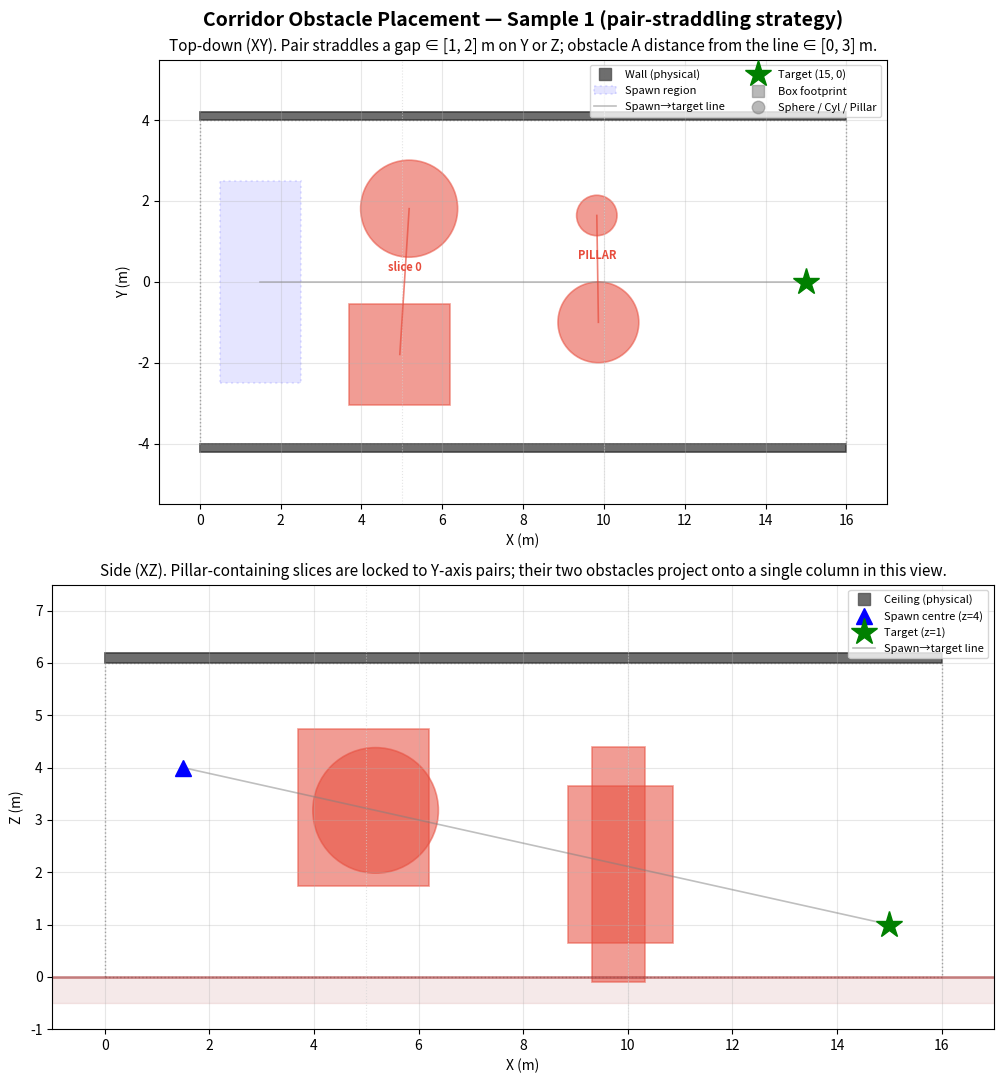

Python code for this plot: (Note: this script raises an exception after producing the figure.)
"""Visualize corridor navigation obstacle placement.

Pure numpy + matplotlib replica of ``_place_obstacles_corridor`` in
``envs/corridor_navigation_env.py``.  Keeps iteration fast (< 1 s) by
skipping Genesis scene build.  If the env's placement formula changes,
mirror the change here.

Renders three sample configs in top-down (XY) and side (XZ) views, plus
a small stats block verifying the pair-gap and first-distance ranges.
"""

import numpy as np
import matplotlib.pyplot as plt
import matplotlib.patches as patches

np.random.seed(42)


# ------------------------------------------------------------------
# Config mirrors prototyp_corridor_navigation/train_rl_wb.py env_cfg.
# ------------------------------------------------------------------

# Corridor geometry (metres)
CORRIDOR_X_RANGE = (0.0, 16.0)
CORRIDOR_Y_RANGE = (-4.0, 4.0)
CORRIDOR_Z_RANGE = (0.0, 6.0)
SPAWN_X_RANGE = (0.5, 2.5)
SPAWN_Y_RANGE = (-2.5, 2.5)
SPAWN_Z = 4.0
TARGET = np.array([15.0, 0.0, 1.0])
SLICE_CENTRES = [5.0, 10.0]

# Proximity / collision (mirror env_cfg)
SAFETY_RADIUS = 1.5
COLLISION_RADIUS = 0.3

# Physical corridor walls (L, R, ceiling) — thin boxes hugging the corridor
# bounds. Ground plane at z=0 is handled by gs.morphs.Plane() in the real env.
WALL_THICKNESS = 0.2

# Pair-straddling knobs (must match env_cfg)
FIRST_OFFSET_RANGE = (0.0, 3.0)
PAIR_GAP_RANGE = (1.0, 2.0)
X_JITTER = 0.2

# Obstacle size specs (must match env_cfg lists). Shape-interleaved:
# [Box0, Sphere0, Cyl0, Pillar0] — one of each shape, paired across 2 slices.
BOX_SIZES = [(2.5, 2.5, 3.0)]
SPHERE_RADII = [1.2]
CYLINDER_SPECS = [(1.0, 3.0)]     # (radius, height)
PILLAR_SPECS = [(0.5, 4.5)]       # (radius, height)


def build_specs():
    """Return a list of 4*N shape dicts in the same interleaved order as the env."""
    specs = []
    for i in range(len(BOX_SIZES)):
        bx = BOX_SIZES[i]
        specs.append(dict(
            morph="box", size=bx,
            half_y=bx[1] / 2, half_z=bx[2] / 2, z_rest=bx[2] / 2,
            is_pillar=False,
        ))
        sr = SPHERE_RADII[i]
        specs.append(dict(
            morph="sphere", radius=sr,
            half_y=sr, half_z=sr, z_rest=sr + 0.3,
            is_pillar=False,
        ))
        cr, ch = CYLINDER_SPECS[i]
        specs.append(dict(
            morph="cylinder", radius=cr, height=ch,
            half_y=cr, half_z=ch / 2, z_rest=ch / 2,
            is_pillar=False,
        ))
        pr, ph = PILLAR_SPECS[i]
        specs.append(dict(
            morph="cylinder", radius=pr, height=ph,
            half_y=pr, half_z=ph / 2, z_rest=ph / 2,
            is_pillar=True,
        ))
    return specs


SPECS = build_specs()
N_SLICES = len(SLICE_CENTRES)
assert len(SPECS) == 2 * N_SLICES, (
    f"Shape specs produce {len(SPECS)} obstacles but slice_centres "
    f"wants {2 * N_SLICES} (2 per slice)"
)

# Per-slice pillar flag: if either obstacle in the pair is a pillar,
# axis is locked to Y (vertical detour is geometrically unreasonable
# for 4 m-tall pillars in a 5.7 m corridor).
PAIR_HAS_PILLAR = [
    SPECS[2 * s]["is_pillar"] or SPECS[2 * s + 1]["is_pillar"]
    for s in range(N_SLICES)
]

# Spawn centre for the line anchor.
SPAWN_CX = 0.5 * (SPAWN_X_RANGE[0] + SPAWN_X_RANGE[1])
SPAWN_CY = 0.5 * (SPAWN_Y_RANGE[0] + SPAWN_Y_RANGE[1])
LINE_START = np.array([SPAWN_CX, SPAWN_CY, SPAWN_Z])
LINE_END = TARGET


def line_yz_at_x(x):
    """Return (y, z) on the spawn->target line at the given x."""
    t = (x - LINE_START[0]) / (LINE_END[0] - LINE_START[0])
    y = LINE_START[1] + t * (LINE_END[1] - LINE_START[1])
    z = LINE_START[2] + t * (LINE_END[2] - LINE_START[2])
    return y, z


def place_corridor():
    """Numpy twin of ``_place_obstacles_corridor``.  Returns (8, 3) positions."""
    positions = np.zeros((8, 3))
    for slice_i, x_centre in enumerate(SLICE_CENTRES):
        idx_a = 2 * slice_i
        idx_b = 2 * slice_i + 1
        spec_a = SPECS[idx_a]
        spec_b = SPECS[idx_b]

        x_a = x_centre + np.random.uniform(-X_JITTER, X_JITTER)
        x_b = x_centre + np.random.uniform(-X_JITTER, X_JITTER)

        y_line_a, z_line_a = line_yz_at_x(x_a)
        y_line_b, z_line_b = line_yz_at_x(x_b)

        axis = 0 if PAIR_HAS_PILLAR[slice_i] else np.random.randint(2)  # 0=Y, 1=Z
        side = 1.0 if np.random.randint(2) == 0 else -1.0
        d = np.random.uniform(*FIRST_OFFSET_RANGE)
        gap = np.random.uniform(*PAIR_GAP_RANGE)

        if axis == 0:  # Y-axis pair
            y_a = y_line_a + side * d
            z_a = z_line_a
            y_b = y_a - side * (spec_a["half_y"] + gap + spec_b["half_y"])
            z_b = z_line_b
        else:           # Z-axis pair
            y_a = y_line_a
            z_a = z_line_a + side * d
            y_b = y_line_b
            z_b = z_a - side * (spec_a["half_z"] + gap + spec_b["half_z"])

        positions[idx_a] = [x_a, y_a, z_a]
        positions[idx_b] = [x_b, y_b, z_b]

    return positions


# ------------------------------------------------------------------
# Shape-aware drawing helpers
# ------------------------------------------------------------------

def draw_obstacle_xy(ax, spec, pos, color, alpha):
    x, y, _ = pos
    if spec["morph"] == "box":
        sx, sy, _ = spec["size"]
        ax.add_patch(patches.Rectangle(
            (x - sx / 2, y - sy / 2), sx, sy,
            linewidth=1.2, edgecolor=color, facecolor=color, alpha=alpha,
        ))
    elif spec["morph"] == "sphere":
        ax.add_patch(plt.Circle(
            (x, y), spec["radius"],
            linewidth=1.2, edgecolor=color, facecolor=color, alpha=alpha,
        ))
    else:  # cylinder / pillar: circle in XY
        ax.add_patch(plt.Circle(
            (x, y), spec["radius"],
            linewidth=1.2, edgecolor=color, facecolor=color, alpha=alpha,
        ))


def draw_obstacle_xz(ax, spec, pos, color, alpha):
    x, _, z = pos
    if spec["morph"] == "box":
        sx, _, sz = spec["size"]
        ax.add_patch(patches.Rectangle(
            (x - sx / 2, z - sz / 2), sx, sz,
            linewidth=1.2, edgecolor=color, facecolor=color, alpha=alpha,
        ))
    elif spec["morph"] == "sphere":
        ax.add_patch(plt.Circle(
            (x, z), spec["radius"],
            linewidth=1.2, edgecolor=color, facecolor=color, alpha=alpha,
        ))
    else:  # vertical cylinder: rectangle in XZ
        ax.add_patch(patches.Rectangle(
            (x - spec["radius"], z - spec["height"] / 2),
            2 * spec["radius"], spec["height"],
            linewidth=1.2, edgecolor=color, facecolor=color, alpha=alpha,
        ))


# ------------------------------------------------------------------
# Figures: one per sample, each with top-down (XY) + side (XZ) view.
# ------------------------------------------------------------------

N_SAMPLES = 2
sample_colors = ["#e74c3c", "#2ecc71"]
sample_positions = [place_corridor() for _ in range(N_SAMPLES)]


def draw_sample_figure(sample_idx, positions, color):
    fig, (ax_xy, ax_xz) = plt.subplots(2, 1, figsize=(16, 11))
    fig.suptitle(
        f"Corridor Obstacle Placement — Sample {sample_idx + 1} "
        "(pair-straddling strategy)",
        fontsize=14, fontweight="bold",
    )

    # ---------- Top-down (XY) ----------
    ax_xy.set_title(
        "Top-down (XY). Pair straddles a gap ∈ [1, 2] m on Y or Z; "
        "obstacle A distance from the line ∈ [0, 3] m.",
        fontsize=11,
    )
    ax_xy.set_xlabel("X (m)")
    ax_xy.set_ylabel("Y (m)")
    ax_xy.set_aspect("equal")
    ax_xy.grid(True, alpha=0.3)

    ax_xy.add_patch(patches.Rectangle(
        (CORRIDOR_X_RANGE[0], CORRIDOR_Y_RANGE[0]),
        CORRIDOR_X_RANGE[1] - CORRIDOR_X_RANGE[0],
        CORRIDOR_Y_RANGE[1] - CORRIDOR_Y_RANGE[0],
        linewidth=1, edgecolor="black", facecolor="none",
        linestyle=":", alpha=0.4,
    ))
    # Physical walls (L, R) — thin gray boxes just outside the bounds.
    for wall_y_centre in (CORRIDOR_Y_RANGE[0] - WALL_THICKNESS / 2.0,
                          CORRIDOR_Y_RANGE[1] + WALL_THICKNESS / 2.0):
        ax_xy.add_patch(patches.Rectangle(
            (CORRIDOR_X_RANGE[0], wall_y_centre - WALL_THICKNESS / 2.0),
            CORRIDOR_X_RANGE[1] - CORRIDOR_X_RANGE[0],
            WALL_THICKNESS,
            linewidth=1.2, edgecolor="#333", facecolor="#555", alpha=0.85,
        ))
    ax_xy.plot([], [], "s", color="#555", markersize=9, alpha=0.85, label="Wall (physical)")
    ax_xy.add_patch(patches.Rectangle(
        (SPAWN_X_RANGE[0], SPAWN_Y_RANGE[0]),
        SPAWN_X_RANGE[1] - SPAWN_X_RANGE[0],
        SPAWN_Y_RANGE[1] - SPAWN_Y_RANGE[0],
        linewidth=1.5, edgecolor="blue", facecolor="blue",
        alpha=0.1, linestyle=":", label="Spawn region",
    ))

    for xc in SLICE_CENTRES:
        ax_xy.axvline(x=xc, color="lightgray", linestyle=":", alpha=0.6, linewidth=0.8)

    ax_xy.plot([SPAWN_CX, TARGET[0]], [SPAWN_CY, TARGET[1]],
               "-", color="gray", alpha=0.5, linewidth=1.2,
               label="Spawn→target line")
    ax_xy.plot(TARGET[0], TARGET[1], "*", color="green", markersize=20,
               zorder=10, label=f"Target ({TARGET[0]:.0f}, {TARGET[1]:.0f})")

    for i, (pos, spec) in enumerate(zip(positions, SPECS)):
        draw_obstacle_xy(ax_xy, spec, pos, color, 0.55)
        # Pair link + mid-pair X label per slice
        if i % 2 == 1:
            pa = positions[i - 1]
            slice_i = i // 2
            ax_xy.plot([pa[0], pos[0]], [pa[1], pos[1]],
                       "-", color=color, alpha=0.7, linewidth=1.2)
            mid_x = 0.5 * (pa[0] + pos[0])
            mid_y = 0.5 * (pa[1] + pos[1])
            tag = "PILLAR" if PAIR_HAS_PILLAR[slice_i] else f"slice {slice_i}"
            ax_xy.annotate(tag, (mid_x, mid_y + 0.25), color=color,
                           fontsize=8, ha="center", fontweight="bold")

    ax_xy.plot([], [], "s", color="gray", markersize=9, alpha=0.55, label="Box footprint")
    ax_xy.plot([], [], "o", color="gray", markersize=9, alpha=0.55, label="Sphere / Cyl / Pillar")

    ax_xy.set_xlim(CORRIDOR_X_RANGE[0] - 1, CORRIDOR_X_RANGE[1] + 1)
    ax_xy.set_ylim(CORRIDOR_Y_RANGE[0] - 1.5, CORRIDOR_Y_RANGE[1] + 1.5)
    ax_xy.legend(loc="upper right", fontsize=8, ncol=2)

    # ---------- Side (XZ) ----------
    ax_xz.set_title(
        "Side (XZ). Pillar-containing slices are locked to Y-axis pairs; "
        "their two obstacles project onto a single column in this view.",
        fontsize=11,
    )
    ax_xz.set_xlabel("X (m)")
    ax_xz.set_ylabel("Z (m)")
    ax_xz.set_aspect("equal")
    ax_xz.grid(True, alpha=0.3)

    ax_xz.add_patch(patches.Rectangle(
        (CORRIDOR_X_RANGE[0], CORRIDOR_Z_RANGE[0]),
        CORRIDOR_X_RANGE[1] - CORRIDOR_X_RANGE[0],
        CORRIDOR_Z_RANGE[1] - CORRIDOR_Z_RANGE[0],
        linewidth=1, edgecolor="black", facecolor="none",
        linestyle=":", alpha=0.4,
    ))
    # Ceiling (physical top wall) — thin gray strip just above z_max.
    ax_xz.add_patch(patches.Rectangle(
        (CORRIDOR_X_RANGE[0], CORRIDOR_Z_RANGE[1]),
        CORRIDOR_X_RANGE[1] - CORRIDOR_X_RANGE[0],
        WALL_THICKNESS,
        linewidth=1.2, edgecolor="#333", facecolor="#555", alpha=0.85,
    ))
    ax_xz.plot([], [], "s", color="#555", markersize=9, alpha=0.85, label="Ceiling (physical)")
    ax_xz.axhline(y=0, color="brown", linewidth=2, alpha=0.5)
    ax_xz.fill_between([-1, 33], 0, -0.5, color="brown", alpha=0.1)

    for xc in SLICE_CENTRES:
        ax_xz.axvline(x=xc, color="lightgray", linestyle=":", alpha=0.6, linewidth=0.8)

    ax_xz.plot(SPAWN_CX, SPAWN_Z, "^", color="blue", markersize=12,
               zorder=10, label=f"Spawn centre (z={SPAWN_Z:.0f})")
    ax_xz.plot(TARGET[0], TARGET[2], "*", color="green", markersize=20,
               zorder=10, label=f"Target (z={TARGET[2]:.0f})")
    ax_xz.plot([SPAWN_CX, TARGET[0]], [SPAWN_Z, TARGET[2]],
               "-", color="gray", alpha=0.5, linewidth=1.2, label="Spawn→target line")

    for pos, spec in zip(positions, SPECS):
        draw_obstacle_xz(ax_xz, spec, pos, color, 0.55)

    ax_xz.set_xlim(CORRIDOR_X_RANGE[0] - 1, CORRIDOR_X_RANGE[1] + 1)
    ax_xz.set_ylim(-1, CORRIDOR_Z_RANGE[1] + 1.5)
    ax_xz.legend(loc="upper right", fontsize=8)

    plt.tight_layout()
    out_path = f"prototyp_corridor_navigation/obstacle_setup_corridor_sample{sample_idx + 1}.png"
    plt.savefig(out_path, dpi=150, bbox_inches="tight")
    print(f"Saved: {out_path}")
    plt.close()


for idx, (positions, color) in enumerate(zip(sample_positions, sample_colors)):
    draw_sample_figure(idx, positions, color)


# ------------------------------------------------------------------
# Numerical stats (10 k samples)
# ------------------------------------------------------------------

print("\n=== Placement-formula sanity (10 000 samples) ===")
n_tests = 10_000
gap_samples = []
d_samples = []
axis_counts = {0: 0, 1: 0}
axis_by_slice = {s: {0: 0, 1: 0} for s in range(N_SLICES)}  # N_SLICES-keyed

for _ in range(n_tests):
    positions = place_corridor()
    for slice_i in range(N_SLICES):
        idx_a, idx_b = 2 * slice_i, 2 * slice_i + 1
        spec_a = SPECS[idx_a]
        spec_b = SPECS[idx_b]
        pa = positions[idx_a]
        pb = positions[idx_b]
        y_line_a, z_line_a = line_yz_at_x(pa[0])

        dy_a = pa[1] - y_line_a
        dz_a = pa[2] - z_line_a
        if abs(dy_a) > abs(dz_a):
            axis = 0
            d = abs(dy_a)
            face_gap = abs(pa[1] - pb[1]) - (spec_a["half_y"] + spec_b["half_y"])
        else:
            axis = 1
            d = abs(dz_a)
            face_gap = abs(pa[2] - pb[2]) - (spec_a["half_z"] + spec_b["half_z"])
        gap_samples.append(face_gap)
        d_samples.append(d)
        axis_counts[axis] += 1
        axis_by_slice[slice_i][axis] += 1

gap_samples = np.array(gap_samples)
d_samples = np.array(d_samples)

print(f"face_gap min/mean/max:  {gap_samples.min():.3f} / {gap_samples.mean():.3f} / {gap_samples.max():.3f} m  (expected {PAIR_GAP_RANGE})")
print(f"distance min/mean/max:  {d_samples.min():.3f} / {d_samples.mean():.3f} / {d_samples.max():.3f} m  (expected {FIRST_OFFSET_RANGE})")
total = sum(axis_counts.values())
print(f"Axis split overall:     Y={axis_counts[0] / total:.1%}, Z={axis_counts[1] / total:.1%}")
for s in range(N_SLICES):
    tot = sum(axis_by_slice[s].values())
    y_pct = axis_by_slice[s][0] / tot
    z_pct = axis_by_slice[s][1] / tot
    pillar = "PILLAR" if PAIR_HAS_PILLAR[s] else "      "
    print(f"  slice {s} ({pillar}):   Y={y_pct:.1%}, Z={z_pct:.1%}")

# Assertions
assert PAIR_GAP_RANGE[0] - 1e-6 <= gap_samples.min(), "face_gap below min"
assert gap_samples.max() <= PAIR_GAP_RANGE[1] + 1e-6, "face_gap above max"
assert FIRST_OFFSET_RANGE[0] - 1e-6 <= d_samples.min(), "d below min"
assert d_samples.max() <= FIRST_OFFSET_RANGE[1] + 1e-6, "d above max"
for s in range(N_SLICES):
    if PAIR_HAS_PILLAR[s]:
        assert axis_by_slice[s][1] == 0, f"slice {s} has pillar but Z-axis draws occurred"
print("*** all formula invariants hold ***")
